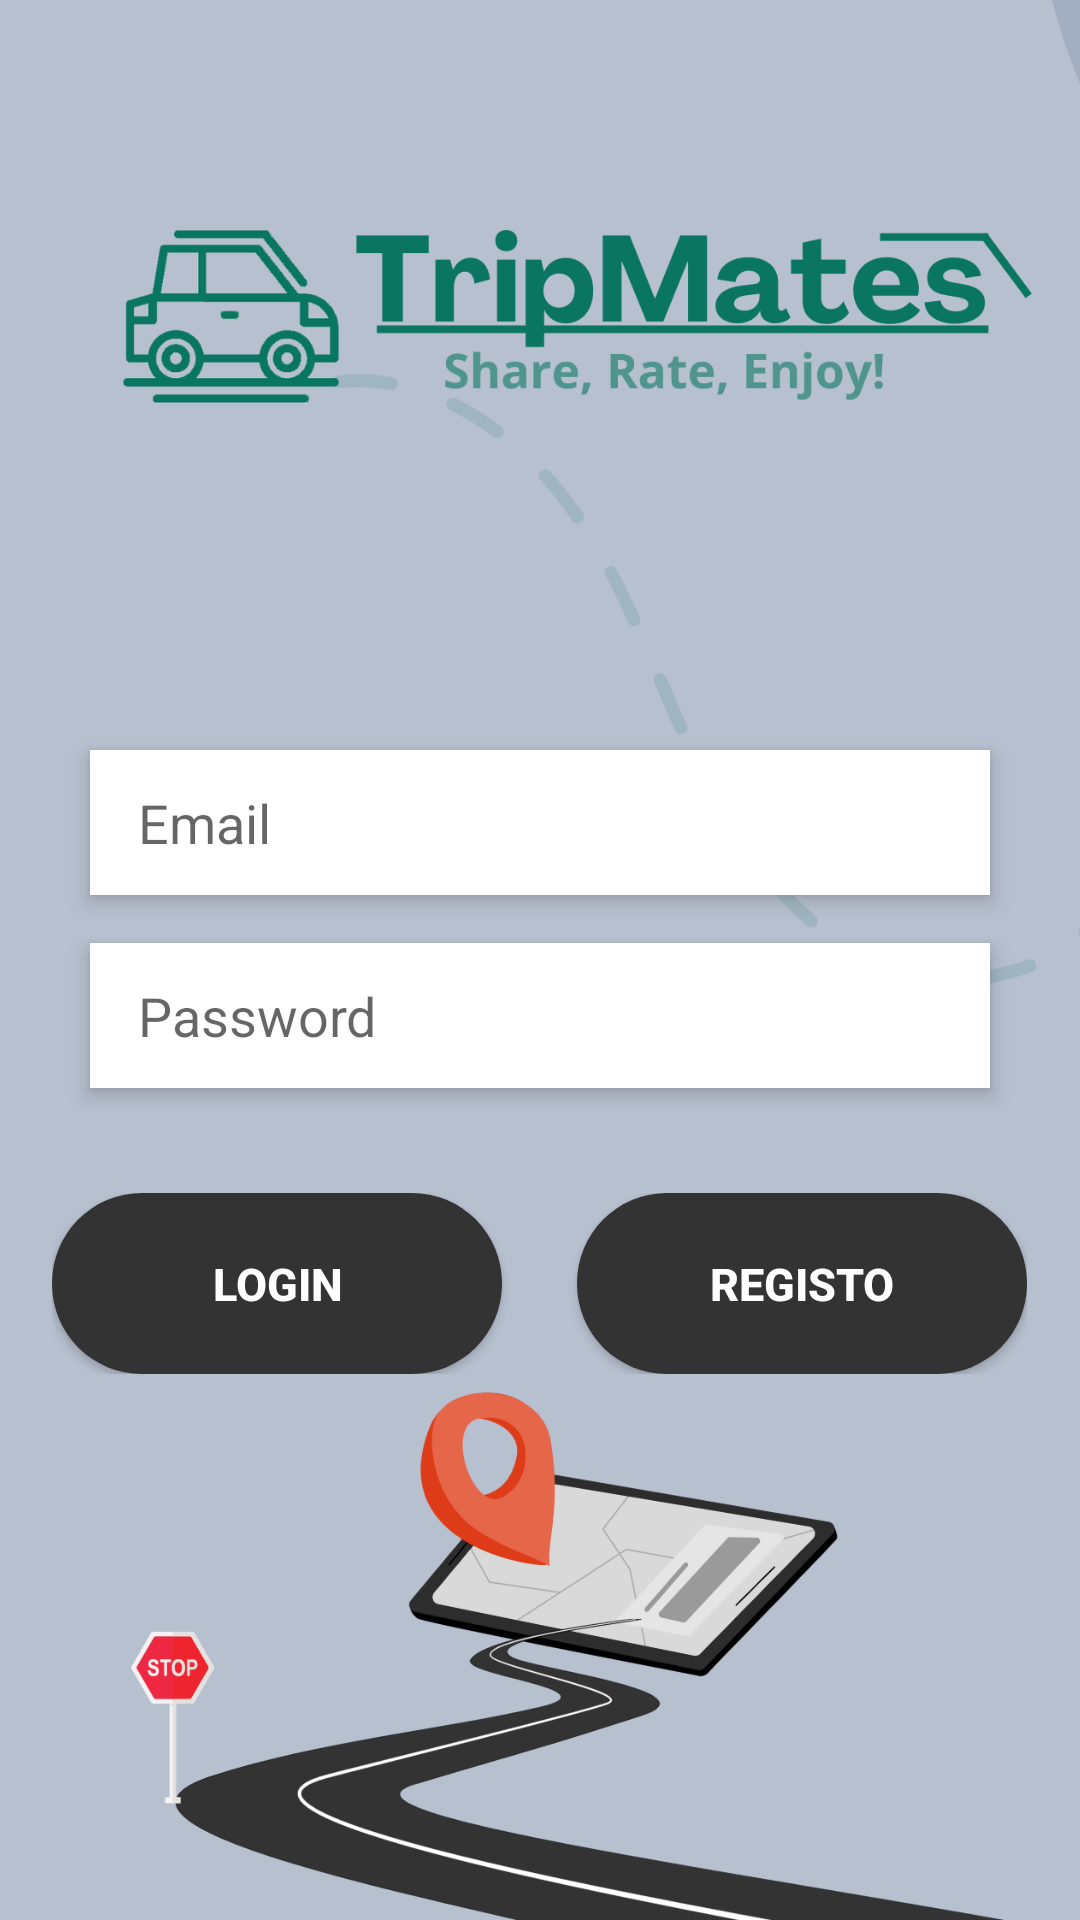

Android layout source for this screen:
<!-- AndroidManifest.xml: activity theme Theme.CarRide -->
<!-- res/layout/activity_login.xml -->
<?xml version="1.0" encoding="utf-8"?>

<RelativeLayout xmlns:android="http://schemas.android.com/apk/res/android"
    android:layout_width="match_parent"
    android:layout_height="match_parent">

    <ImageView
        android:id="@+id/backgroundImage"
        android:layout_width="match_parent"
        android:layout_height="match_parent"
        android:scaleType="centerCrop"
        android:src="@drawable/tripmates" />

    <EditText
        android:id="@+id/editTextEmail"
        android:layout_width="300dp"
        android:layout_height="wrap_content"
        android:layout_centerHorizontal="true"
        android:layout_marginTop="250dp"
        android:hint="Email"
        android:inputType="textEmailAddress"
        android:background="#FFFFFF"
        android:paddingStart="16dp"
        android:paddingEnd="16dp"
        android:paddingTop="12dp"
        android:paddingBottom="12dp"
        android:elevation="4dp"/>

    <EditText
        android:id="@+id/editTextPassword"
        android:layout_width="300dp"
        android:layout_height="wrap_content"
        android:layout_below="@id/editTextEmail"
        android:layout_centerHorizontal="true"
        android:layout_marginTop="16dp"
        android:hint="Password"
        android:inputType="textPassword"
        android:background="#FFFFFF"
        android:paddingStart="16dp"
        android:paddingEnd="16dp"
        android:paddingTop="12dp"
        android:paddingBottom="12dp"
        android:elevation="4dp"/>

    <LinearLayout
        android:layout_width="wrap_content"
        android:layout_height="wrap_content"
        android:layout_below="@id/editTextPassword"
        android:layout_centerHorizontal="true"
        android:layout_marginTop="35dp">

        
        <Button
            android:id="@+id/btnLogin"
            android:layout_width="150dp"
            android:layout_height="wrap_content"
            android:background="@drawable/rounded_button_background"
            android:elevation="8dp"
            android:paddingStart="40dp"
            android:paddingTop="20dp"
            android:paddingEnd="40dp"
            android:paddingBottom="20dp"
            android:text="Login"
            android:textColor="#ffffff"
            android:textSize="15sp"
            android:textStyle="bold" />

        
        <Button
            android:id="@+id/btnRegister"
            android:layout_width="150dp"
            android:layout_height="wrap_content"
            android:layout_marginLeft="25dp"
            android:background="@drawable/rounded_button_background"
            android:elevation="8dp"
            android:paddingStart="40dp"
            android:paddingTop="20dp"
            android:paddingEnd="40dp"
            android:paddingBottom="20dp"
            android:text="Registo"
            android:textColor="#ffffff"
            android:textSize="15sp"
            android:textStyle="bold" />


    </LinearLayout>


</RelativeLayout>
<!-- resources referenced by this layout -->
<resources>
  <!-- drawable rounded_button_background (drawable) -->
  <?xml version="1.0" encoding="utf-8"?>
  
  <selector xmlns:android="http://schemas.android.com/apk/res/android">
      <item>
          <shape android:shape="rectangle">
              <corners android:radius="30dp" />
              <solid android:color="#333333" />
          </shape>
      </item>
  </selector>
  <!-- drawable tripmates: png bitmap (drawable, 181773 bytes) -->
  <style name="Theme.CarRide" parent="Theme.AppCompat.Light.NoActionBar">
          
      </style>
</resources>
